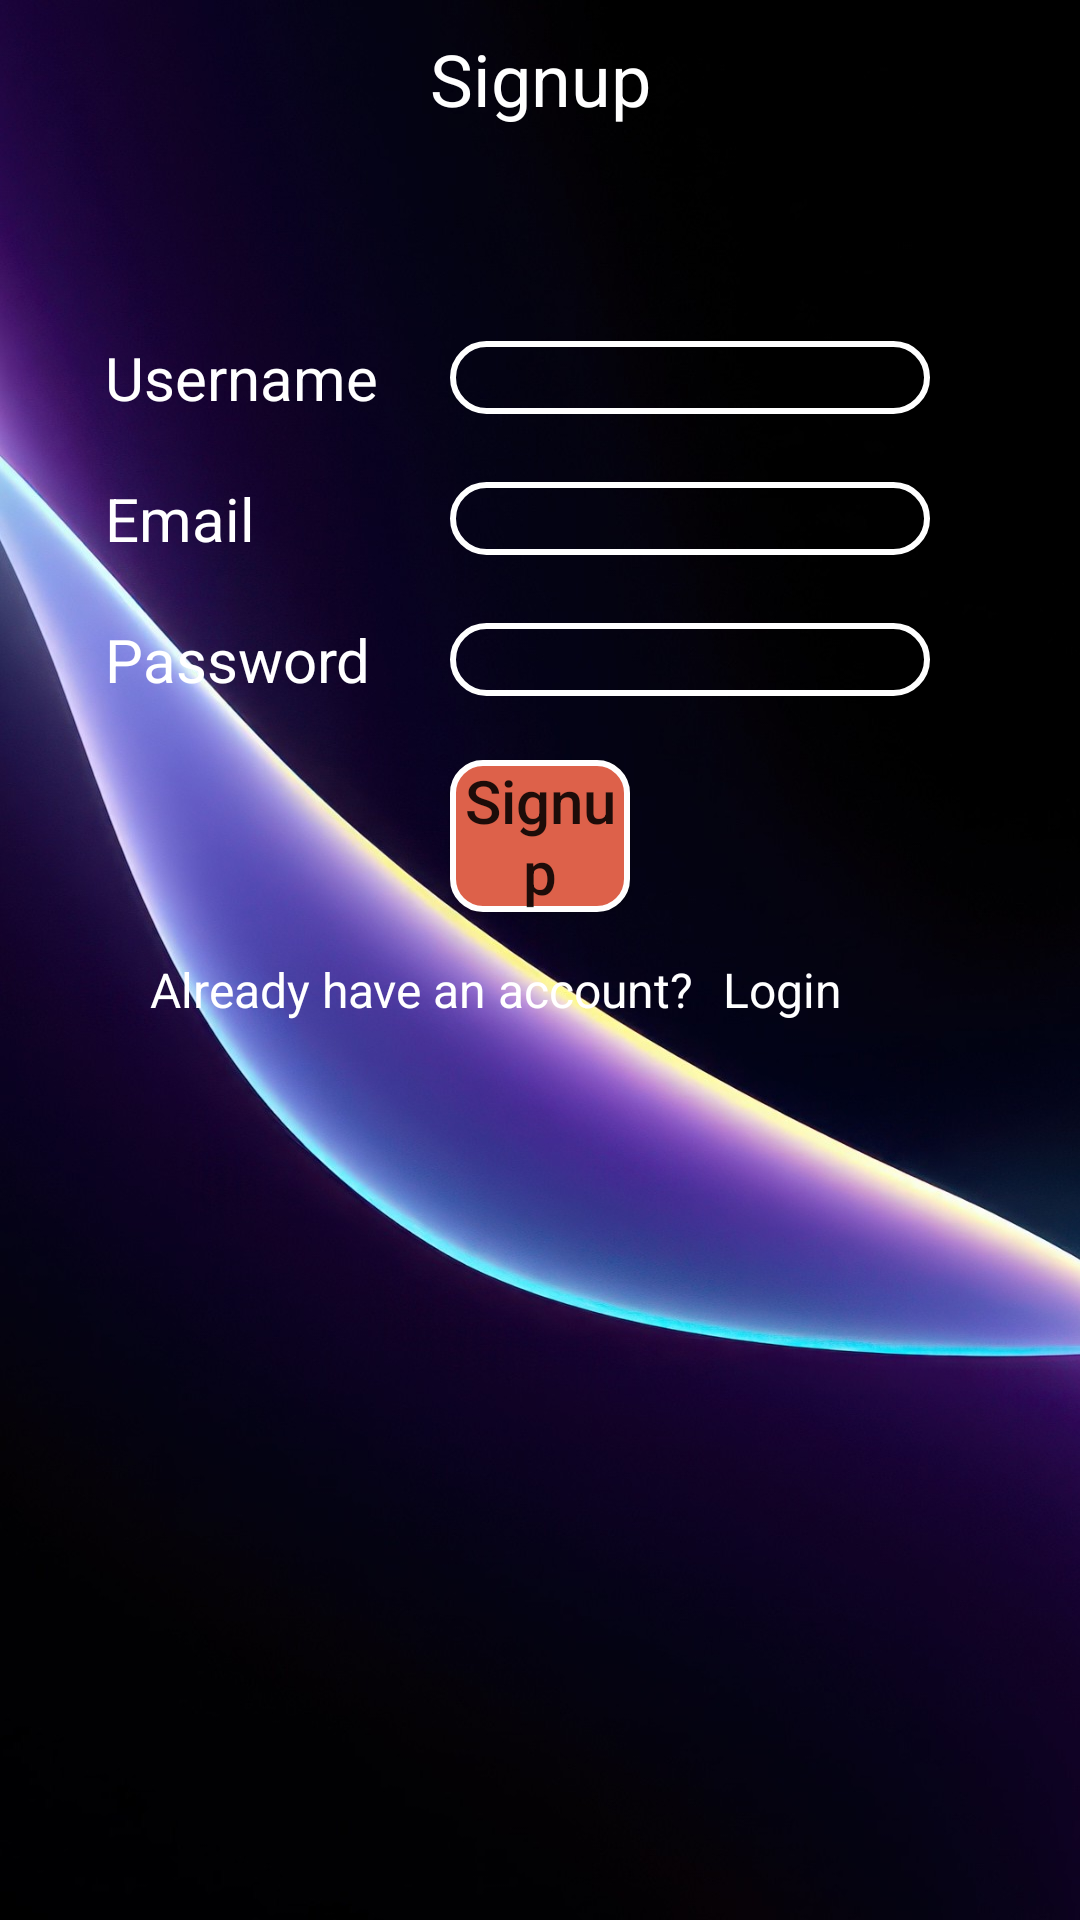

Android layout source for this screen:
<!-- AndroidManifest.xml: application theme Theme.NamasteNepal -->
<!-- res/layout/layout_signup.xml -->
<?xml version="1.0" encoding="utf-8"?>
<androidx.constraintlayout.widget.ConstraintLayout xmlns:android="http://schemas.android.com/apk/res/android"
    xmlns:app="http://schemas.android.com/apk/res-auto"
    android:layout_width="match_parent"
    android:layout_height="match_parent"
    android:background="@drawable/signuppagebg">

    <TextView
        android:id="@+id/txtSignup"
        android:layout_width="match_parent"
        android:layout_height="wrap_content"
        android:gravity="center_horizontal"
        android:paddingHorizontal="10dp"
        android:paddingVertical="10dp"
        android:text="Signup"
        android:textColor="@color/white"
        android:textSize="24sp"
        app:layout_constraintStart_toStartOf="parent"
        app:layout_constraintTop_toTopOf="parent" />

    <TextView
        android:id="@+id/txtUsername"
        android:layout_width="wrap_content"
        android:layout_height="wrap_content"
        android:layout_marginHorizontal="25dp"
        android:layout_marginVertical="50dp"
        android:paddingHorizontal="10dp"
        android:paddingVertical="10dp"
        android:text="Username"
        android:textColor="@color/white"
        android:textSize="20sp"
        app:layout_constraintStart_toStartOf="@+id/txtSignup"
        app:layout_constraintTop_toBottomOf="@+id/txtSignup" />

    <EditText
        android:id="@+id/edtUsername"
        android:layout_width="match_parent"
        android:layout_height="wrap_content"
        android:layout_marginStart="150dp"
        android:layout_marginEnd="50dp"
        android:background="@drawable/edt_background"
        android:inputType="text"
        app:layout_constraintBottom_toBottomOf="@+id/txtUsername"
        app:layout_constraintRight_toLeftOf="@+id/txtUsername"
        app:layout_constraintStart_toEndOf="@+id/txtUsername"
        app:layout_constraintTop_toTopOf="@+id/txtUsername" />

    <TextView
        android:id="@+id/txtEmail"
        android:layout_width="wrap_content"
        android:layout_height="wrap_content"
        android:paddingHorizontal="10dp"
        android:paddingVertical="10dp"
        android:text="Email"
        android:textColor="@color/white"
        android:textSize="20sp"
        app:layout_constraintStart_toStartOf="@+id/txtUsername"
        app:layout_constraintTop_toBottomOf="@+id/txtUsername" />

    <EditText
        android:id="@+id/edtEmail"
        android:layout_width="match_parent"
        android:layout_height="wrap_content"
        android:layout_marginStart="150dp"
        android:layout_marginEnd="50dp"
        android:background="@drawable/edt_background"
        android:inputType="textEmailAddress"
        app:layout_constraintBottom_toBottomOf="@+id/txtEmail"
        app:layout_constraintRight_toLeftOf="@+id/txtEmail"
        app:layout_constraintStart_toEndOf="@+id/txtEmail"
        app:layout_constraintTop_toTopOf="@+id/txtEmail" />

    <TextView
        android:id="@+id/txtPassword"
        android:layout_width="wrap_content"
        android:layout_height="wrap_content"
        android:paddingHorizontal="10dp"
        android:paddingVertical="10dp"
        android:text="Password"
        android:textColor="@color/white"
        android:textSize="20sp"
        app:layout_constraintStart_toStartOf="@+id/txtEmail"
        app:layout_constraintTop_toBottomOf="@+id/txtEmail" />

    <EditText
        android:id="@+id/edtPassword"
        android:layout_width="match_parent"
        android:layout_height="wrap_content"
        android:layout_marginStart="150dp"
        android:layout_marginEnd="50dp"
        android:background="@drawable/edt_background"
        android:inputType="textPassword"
        app:layout_constraintBottom_toBottomOf="@+id/txtPassword"
        app:layout_constraintRight_toLeftOf="@+id/txtPassword"
        app:layout_constraintStart_toEndOf="@+id/txtPassword"
        app:layout_constraintTop_toTopOf="@+id/txtPassword" />

    <androidx.appcompat.widget.AppCompatButton
        android:id="@+id/btnSignup"
        android:layout_width="match_parent"
        android:layout_height="wrap_content"
        android:layout_marginHorizontal="150dp"
        android:layout_marginVertical="10dp"
        android:background="@drawable/btn_background"
        android:gravity="center"
        android:text="Signup"
        android:textAllCaps="false"
        android:textSize="20sp"
        app:layout_constraintTop_toBottomOf="@id/txtPassword" />

    <TextView
        android:id="@+id/txtAlready"
        android:layout_width="wrap_content"
        android:layout_height="wrap_content"
        android:layout_marginHorizontal="50dp"
        android:layout_marginTop="15dp"
        android:text="Already have an account?"
        android:textColor="@color/white"
        android:textSize="16sp"
        app:layout_constraintStart_toStartOf="parent"
        app:layout_constraintTop_toBottomOf="@+id/btnSignup"

        />

    <TextView
        android:id="@+id/txtLogin"
        android:layout_width="wrap_content"
        android:layout_height="wrap_content"
        android:layout_marginStart="10dp"
        android:text="Login"
        android:textColor="@color/white"
        android:textSize="16sp"
        app:layout_constraintBottom_toBottomOf="@id/txtAlready"
        app:layout_constraintLeft_toRightOf="@+id/txtAlready"
        app:layout_constraintTop_toTopOf="@+id/txtAlready" />

</androidx.constraintlayout.widget.ConstraintLayout>
<!-- resources referenced by this layout -->
<resources>
  <color name="white">#FFFFFFFF</color>
  <!-- drawable btn_background (drawable) -->
  <?xml version="1.0" encoding="utf-8"?>
  <shape xmlns:android="http://schemas.android.com/apk/res/android"
      android:shape="rectangle">
      <corners android:radius="10dp"/>
      <solid android:color="@color/jasper"/>
      <stroke android:width="2dp"
          android:color="@color/white"/>
  
  </shape>
  <!-- drawable edt_background (drawable) -->
  <?xml version="1.0" encoding="utf-8"?>
  <shape xmlns:android="http://schemas.android.com/apk/res/android"
      android:shape="rectangle">
      <corners android:radius="30dp" />
      <stroke android:width="2dp" android:color="@color/white"/>
  </shape>
  <!-- drawable signuppagebg: jpg bitmap (drawable, 127158 bytes) -->
  <style name="Theme.NamasteNepal" parent="Theme.MaterialComponents.DayNight.DarkActionBar">
          
          <item name="colorPrimary">@color/purple_500</item>
          <item name="colorPrimaryVariant">@color/purple_700</item>
          <item name="colorOnPrimary">@color/white</item>
          
          <item name="colorSecondary">@color/teal_200</item>
          <item name="colorSecondaryVariant">@color/teal_700</item>
          <item name="colorOnSecondary">@color/black</item>
          
          <item name="android:statusBarColor">?attr/colorPrimaryVariant</item>
          
          <item name="windowNoTitle">true</item>
          <item name="windowActionBarOverlay">@null</item>
          <item name="windowActionBar">false</item>
      </style>
  <color name="jasper">#DD614A</color>
  <color name="purple_500">#FF6200EE</color>
  <color name="purple_700">#FF3700B3</color>
  <color name="teal_200">#FF03DAC5</color>
  <color name="teal_700">#FF018786</color>
  <color name="black">#FF000000</color>
</resources>
